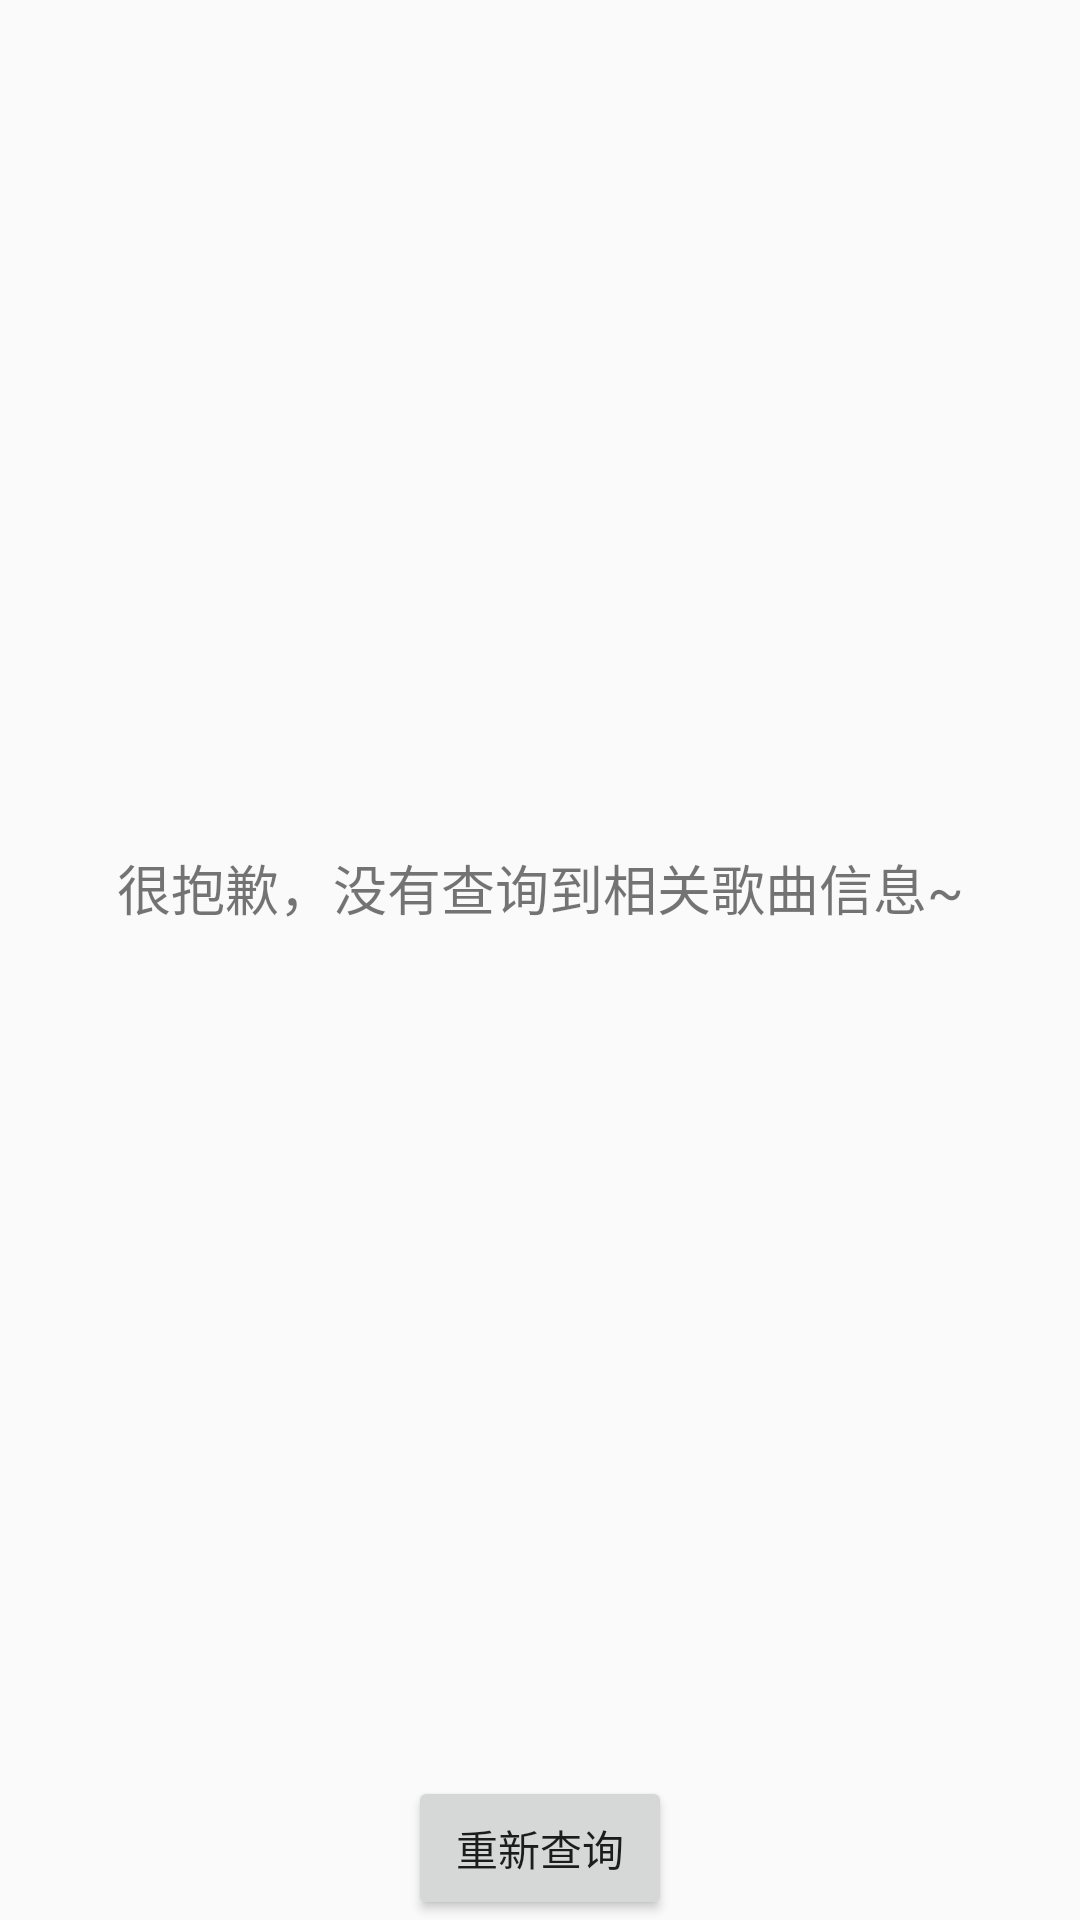

Android layout source for this screen:
<!-- AndroidManifest.xml: application theme AppTheme -->
<!-- res/layout/listview_empty.xml -->
<?xml version="1.0" encoding="utf-8"?>
<LinearLayout xmlns:android="http://schemas.android.com/apk/res/android"
              android:orientation="vertical"
              android:layout_width="match_parent"
              android:layout_height="match_parent"
    >
    <TextView
        android:layout_width="match_parent"
        android:layout_height="0dp"
        android:layout_weight="1"
        android:gravity="center"
        android:textSize="18sp"
        android:text="很抱歉，没有查询到相关歌曲信息~"
        />
    <Button
        android:id="@+id/btn_reload_music"
        android:layout_width="wrap_content"
        android:layout_height="wrap_content"
        android:layout_gravity="center_horizontal"
        android:text="重新查询"
        />
</LinearLayout>
<!-- resources referenced by this layout -->
<resources>
  <style name="AppTheme" parent="Theme.AppCompat.Light.DarkActionBar">
          
          <item name="colorPrimary">@color/colorPrimary</item>
          <item name="colorPrimaryDark">@color/colorPrimaryDark</item>
          <item name="colorAccent">@color/colorAccent</item>
          
          <item name="android:windowAnimationStyle">@style/noAnimation</item>
  
          <item name="android:windowIsTranslucent">true</item>
      </style>
  <style name="noAnimation">
          <item name="android:activityOpenEnterAnimation">@null</item>
          <item name="android:activityOpenExitAnimation">@null</item>
          <item name="android:activityCloseEnterAnimation">@null</item>
          <item name="android:activityCloseExitAnimation">@null</item>
          <item name="android:taskOpenEnterAnimation">@null</item>
          <item name="android:taskOpenExitAnimation">@null</item>
          <item name="android:taskCloseEnterAnimation">@null</item>
          <item name="android:taskCloseExitAnimation">@null</item>
          <item name="android:taskToFrontEnterAnimation">@null</item>
          <item name="android:taskToFrontExitAnimation">@null</item>
          <item name="android:taskToBackEnterAnimation">@null</item>
          <item name="android:taskToBackExitAnimation">@null</item>
      </style>
  <!-- not gathered from this repository: default colours our renderer supplied (Android Studio template values) -->
  <color name="colorPrimary">#FF6200EE</color>
  <color name="colorPrimaryDark">#FF3700B3</color>
  <color name="colorAccent">#FF03DAC5</color>
</resources>
